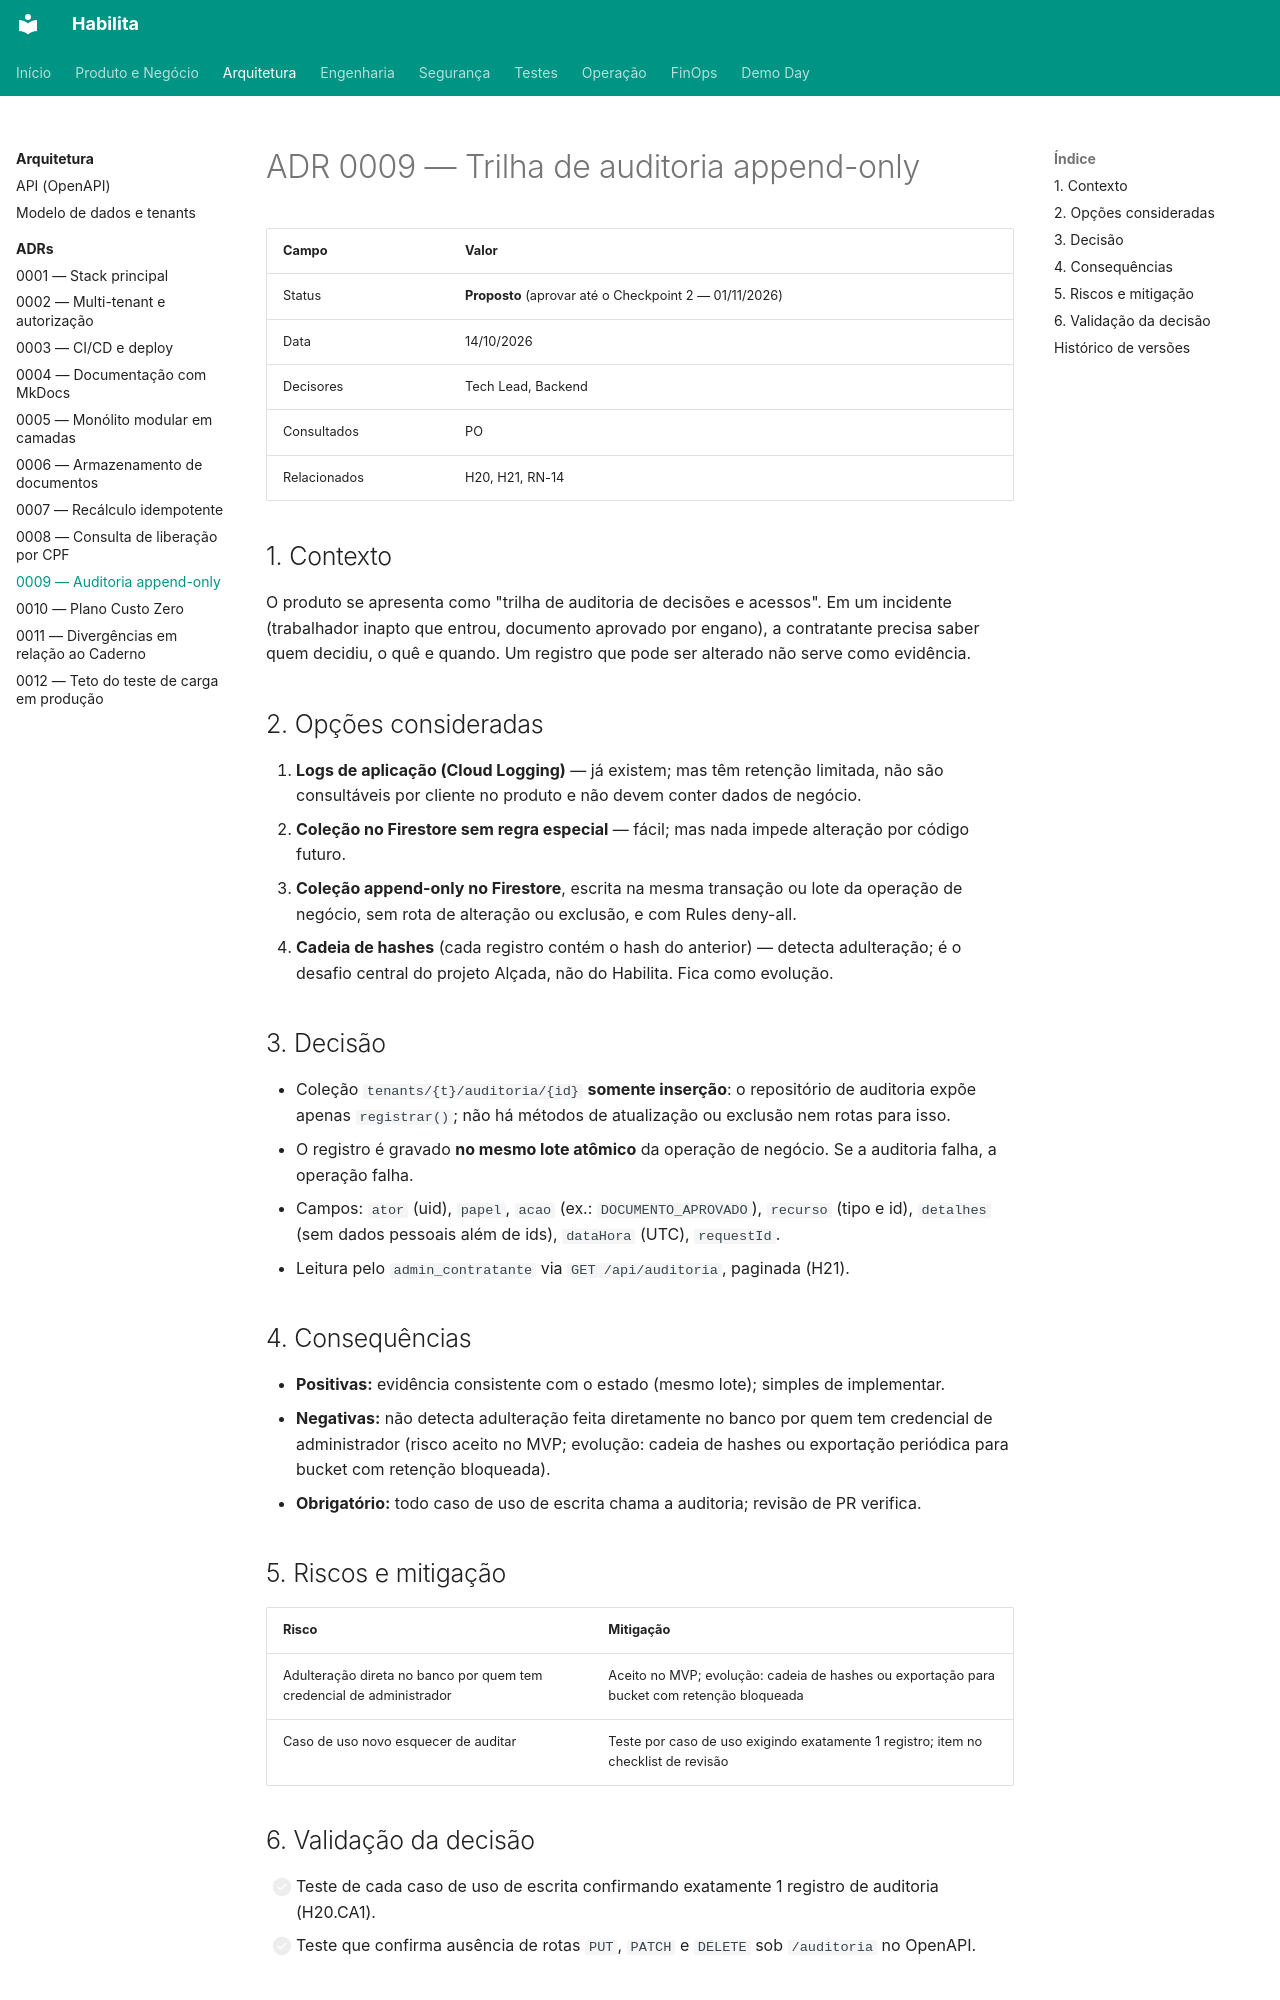

repository: projeto-habilita/habilita-docs · page: arquitetura/adr/0009-auditoria-append-only/index.html · generator: mkdocs

# ADR 0009 — Trilha de auditoria append-only

| Campo | Valor |
|---|---|
| Status | **Proposto** (aprovar até o Checkpoint 2 — 01/11/2026) |
| Data | 14/10/2026 |
| Decisores | Tech Lead, Backend |
| Consultados | PO |
| Relacionados | H20, H21, RN-14 |

## 1. Contexto

O produto se apresenta como "trilha de auditoria de decisões e acessos". Em um incidente (trabalhador inapto que entrou, documento aprovado por engano), a contratante precisa saber quem decidiu, o quê e quando. Um registro que pode ser alterado não serve como evidência.

## 2. Opções consideradas

1. **Logs de aplicação (Cloud Logging)** — já existem; mas têm retenção limitada, não são consultáveis por cliente no produto e não devem conter dados de negócio.
2. **Coleção no Firestore sem regra especial** — fácil; mas nada impede alteração por código futuro.
3. **Coleção append-only no Firestore**, escrita na mesma transação ou lote da operação de negócio, sem rota de alteração ou exclusão, e com Rules deny-all.
4. **Cadeia de hashes** (cada registro contém o hash do anterior) — detecta adulteração; é o desafio central do projeto Alçada, não do Habilita. Fica como evolução.

## 3. Decisão

- Coleção `tenants/{t}/auditoria/{id}` **somente inserção**: o repositório de auditoria expõe apenas `registrar()`; não há métodos de atualização ou exclusão nem rotas para isso.
- O registro é gravado **no mesmo lote atômico** da operação de negócio. Se a auditoria falha, a operação falha.
- Campos: `ator` (uid), `papel`, `acao` (ex.: `DOCUMENTO_APROVADO`), `recurso` (tipo e id), `detalhes` (sem dados pessoais além de ids), `dataHora` (UTC), `requestId`.
- Leitura pelo `admin_contratante` via `GET /api/auditoria`, paginada (H21).

## 4. Consequências

- **Positivas:** evidência consistente com o estado (mesmo lote); simples de implementar.
- **Negativas:** não detecta adulteração feita diretamente no banco por quem tem credencial de administrador (risco aceito no MVP; evolução: cadeia de hashes ou exportação periódica para bucket com retenção bloqueada).
- **Obrigatório:** todo caso de uso de escrita chama a auditoria; revisão de PR verifica.

## 5. Riscos e mitigação

| Risco | Mitigação |
|---|---|
| Adulteração direta no banco por quem tem credencial de administrador | Aceito no MVP; evolução: cadeia de hashes ou exportação para bucket com retenção bloqueada |
| Caso de uso novo esquecer de auditar | Teste por caso de uso exigindo exatamente 1 registro; item no checklist de revisão |
